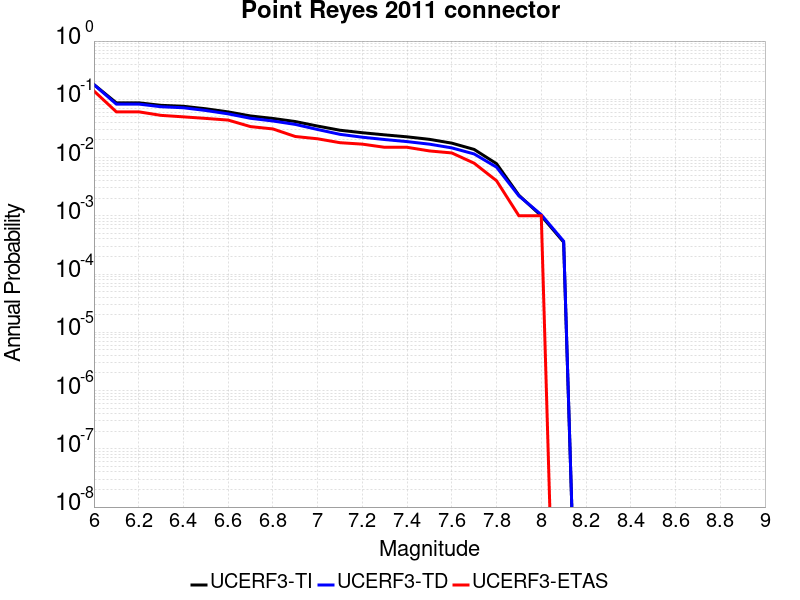

The table this chart was drawn from, first rows:
Magnitude, UCERF3-TI Prob, UCERF3-TD Prob, UCERF3-ETAS Prob
6.0, 0.1794, 0.1786, 0.139
6.1, 0.08703, 0.08284, 0.061
6.2, 0.08703, 0.08284, 0.061
6.3, 0.07884, 0.07452, 0.053
6.4, 0.07595, 0.07159, 0.05
6.5, 0.06881, 0.06429, 0.047
6.6, 0.06081, 0.05628, 0.044
6.7, 0.05181, 0.04719, 0.034
6.8, 0.04693, 0.04244, 0.031
6.9, 0.04154, 0.03709, 0.023
7.0, 0.03473, 0.03032, 0.021
7.1, 0.02945, 0.02504, 0.018
7.2, 0.02669, 0.02235, 0.017
7.3, 0.02453, 0.02039, 0.015
7.4, 0.02269, 0.01879, 0.015
7.5, 0.02055, 0.01698, 0.013
7.6, 0.01768, 0.01466, 0.012
7.7, 0.01379, 0.01153, 0.008
7.8, 0.007852, 0.00684, 0.004
7.9, 0.002253, 0.002195, 0.001
8.0, 9.987168E-4, 0.001046, 0.001
8.1, 3.5367068E-4, 3.66706E-4, 0.0
